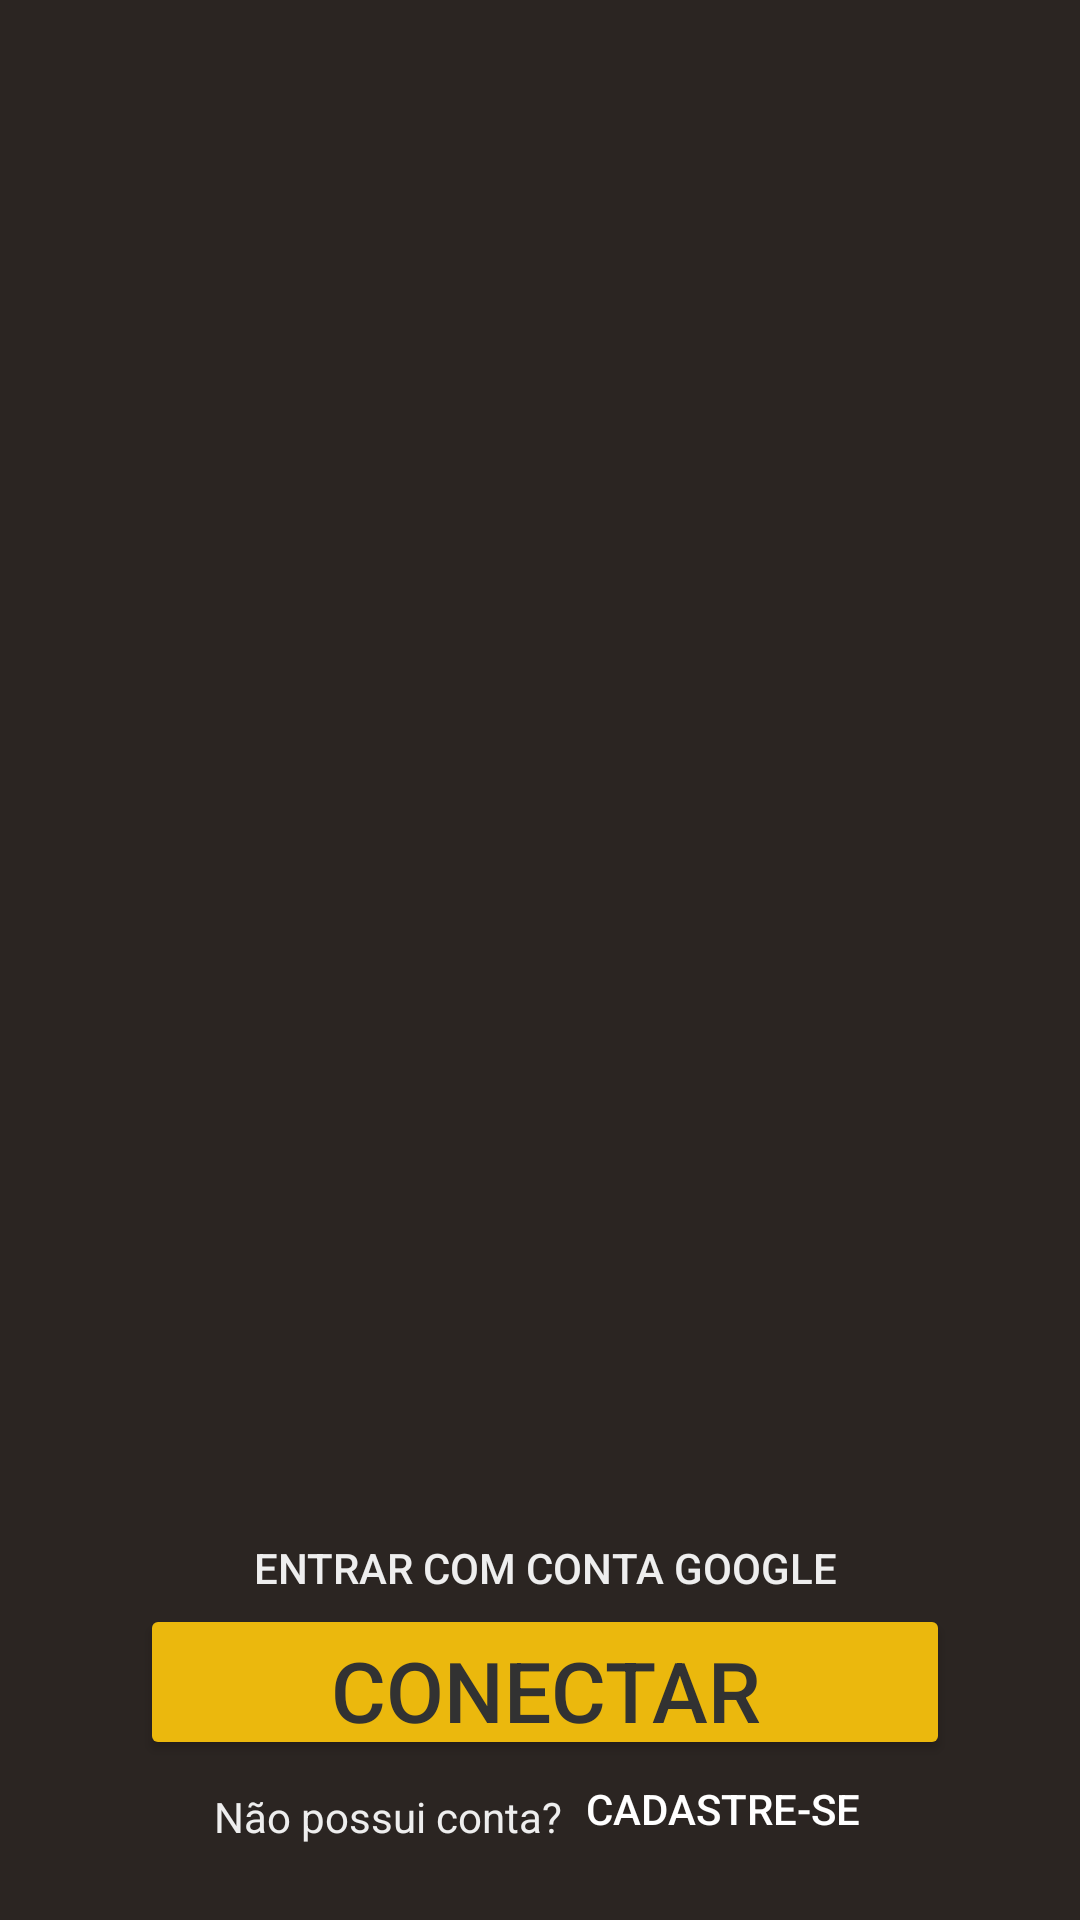

Here is an Android app screen rendered from its layout file. Give the layout XML and the strings, colors and styles it references.
<!-- AndroidManifest.xml: application theme Theme.Contrata -->
<!-- res/layout/activity_main.xml -->
<?xml version="1.0" encoding="utf-8"?>
<androidx.constraintlayout.widget.ConstraintLayout xmlns:android="http://schemas.android.com/apk/res/android"
    xmlns:app="http://schemas.android.com/apk/res-auto"
    xmlns:tools="http://schemas.android.com/tools"
    android:background="@color/fundo"
    android:layout_width="match_parent"
    android:layout_height="match_parent"
    tools:context=".MainActivity">

    <ImageView
        android:id="@+id/fundo"
        android:layout_width="430dp"
        android:layout_height="805dp"
        android:layout_marginStart="100dp"
        android:layout_marginTop="4dp"
        android:src="@drawable/fundo"
        app:layout_constraintStart_toStartOf="parent"
        app:layout_constraintTop_toTopOf="parent" />

    <ImageView
        android:id="@+id/logo"
        android:layout_width="414dp"
        android:layout_height="289dp"
        android:src="@drawable/logo_png"
        app:layout_constraintBottom_toBottomOf="parent"
        app:layout_constraintEnd_toEndOf="parent"
        app:layout_constraintStart_toStartOf="parent"
        app:layout_constraintTop_toTopOf="parent" />

    <Button
        android:layout_width="270dp"
        android:layout_height="52dp"
        android:background="@android:color/transparent"
        android:text="Entrar com conta Google"
        android:textColor="@color/branco"
        app:layout_constraintBottom_toBottomOf="parent"
        app:layout_constraintEnd_toEndOf="parent"
        app:layout_constraintHorizontal_bias="0.517"
        app:layout_constraintStart_toStartOf="parent"
        app:layout_constraintTop_toBottomOf="@+id/logo"
        app:layout_constraintVertical_bias="0.26" />

    <Button
        android:id="@+id/botaoConectar"
        android:layout_width="270dp"
        android:layout_height="52dp"
        android:text="Conectar"
        android:backgroundTint="@color/amarelo"
        android:textColor="@color/cinza"
        android:textSize="28dp"
        app:layout_constraintBottom_toBottomOf="parent"
        app:layout_constraintEnd_toEndOf="parent"
        app:layout_constraintHorizontal_bias="0.517"
        app:layout_constraintStart_toStartOf="parent"
        app:layout_constraintTop_toBottomOf="@+id/logo"
        app:layout_constraintVertical_bias="0.568" />

    <TextView
        android:layout_width="wrap_content"
        android:layout_height="wrap_content"
        android:text="Não possui conta?"
        android:textColor="@color/branco"
        app:layout_constraintBottom_toBottomOf="parent"
        app:layout_constraintEnd_toEndOf="parent"
        app:layout_constraintHorizontal_bias="0.293"
        app:layout_constraintStart_toStartOf="parent"
        app:layout_constraintTop_toBottomOf="@+id/logo"
        app:layout_constraintVertical_bias="0.841" />

    <Button
        android:id="@+id/btnStartAnotherActivity"
        android:layout_width="160dp"
        android:layout_height="54dp"
        android:background="@android:color/transparent"
        android:text="Cadastre-se"
        app:layout_constraintBottom_toBottomOf="parent"
        app:layout_constraintEnd_toEndOf="parent"
        app:layout_constraintHorizontal_bias="0.804"
        app:layout_constraintStart_toStartOf="parent"
        app:layout_constraintTop_toBottomOf="@+id/logo"
        app:layout_constraintVertical_bias="0.904"
        android:layout_marginTop="16dp"/>

</androidx.constraintlayout.widget.ConstraintLayout>
<!-- resources referenced by this layout -->
<resources>
  <color name="amarelo">#ebb80d</color>
  <color name="branco">#eee</color>
  <color name="cinza">#323232</color>
  <color name="fundo">#2b2522</color>
  <style name="Theme.Contrata" parent="Theme.MaterialComponents.NoActionBar">
          
          <item name="colorPrimary">@color/amarelo</item>
          <item name="colorPrimaryVariant">@color/amarelo</item>
          <item name="colorOnPrimary">@color/branco</item>
          
          <item name="colorSecondary">@color/amarelo</item>
          <item name="colorSecondaryVariant">@color/amarelo</item>
          <item name="colorOnSecondary">@color/fundo</item>
          
          <item name="android:statusBarColor">?attr/colorPrimaryVariant</item>
          
      </style>
</resources>
